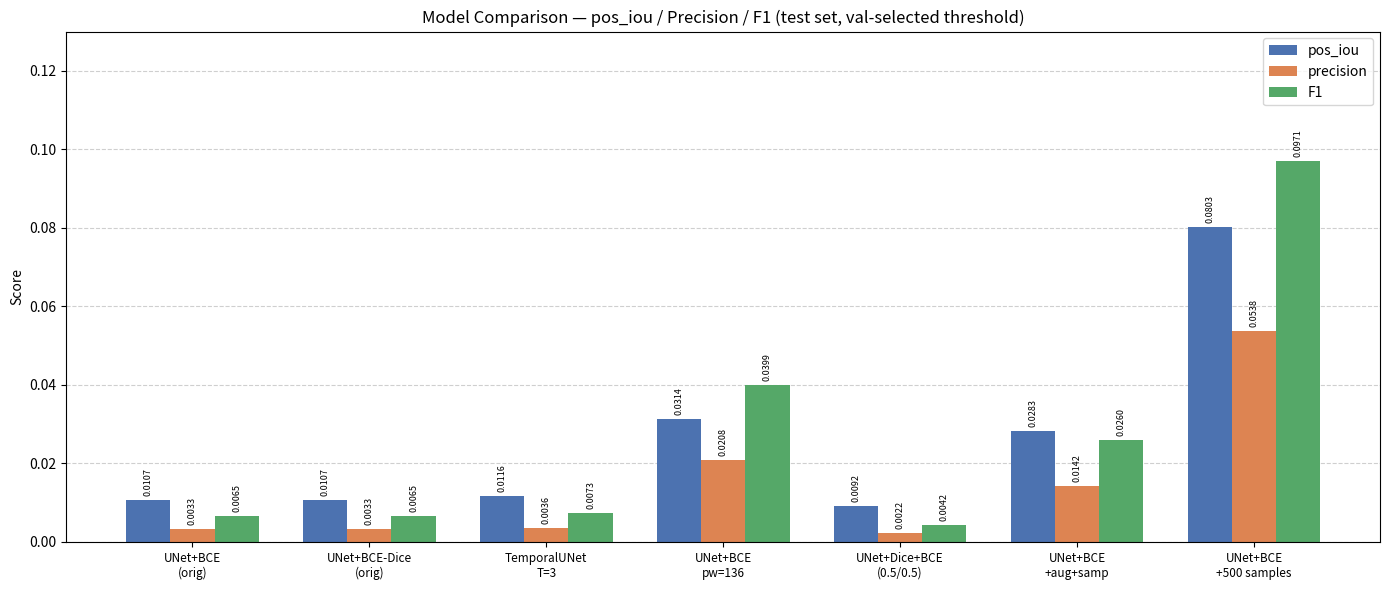

Here is the Python script that generated this plot: (Note: this script raises an exception after producing the figure.)
import matplotlib
matplotlib.use("Agg")
import matplotlib.pyplot as plt
import numpy as np

models = [
    "UNet+BCE\n(orig)",
    "UNet+BCE-Dice\n(orig)",
    "TemporalUNet\nT=3",
    "UNet+BCE\npw=136",
    "UNet+Dice+BCE\n(0.5/0.5)",
    "UNet+BCE\n+aug+samp",
    "UNet+BCE\n+500 samples",
]

pos_iou   = [0.010651, 0.010651, 0.011609, 0.031421, 0.009160, 0.028291, 0.080325]
precision = [0.003277, 0.003277, 0.003646, 0.020781, 0.002234, 0.014246, 0.053757]
f1        = [0.006533, 0.006533, 0.007266, 0.039880, 0.004242, 0.026027, 0.097148]
empty_fpr = [1.0000,   1.0000,   1.0000,   1.0000,   1.0000,   1.0000,   0.7674]

x = np.arange(len(models))
width = 0.25

# ── Plot 1: pos_iou / precision / F1 ─────────────────────────────────────────
fig, ax = plt.subplots(figsize=(14, 6))
bars1 = ax.bar(x - width, pos_iou,   width, label="pos_iou",   color="#4C72B0")
bars2 = ax.bar(x,         precision, width, label="precision", color="#DD8452")
bars3 = ax.bar(x + width, f1,        width, label="F1",        color="#55A868")

ax.set_xticks(x)
ax.set_xticklabels(models, fontsize=8.5)
ax.set_ylabel("Score")
ax.set_title("Model Comparison — pos_iou / Precision / F1 (test set, val-selected threshold)")
ax.legend()
ax.set_ylim(0, 0.13)
ax.yaxis.grid(True, linestyle="--", alpha=0.6)
ax.set_axisbelow(True)

for bar in [*bars1, *bars2, *bars3]:
    h = bar.get_height()
    if h > 0.002:
        ax.text(bar.get_x() + bar.get_width() / 2, h + 0.001,
                f"{h:.4f}", ha="center", va="bottom", fontsize=6.5, rotation=90)

plt.tight_layout()
plt.savefig("artifacts/plots/model_comparison_all7.png", dpi=150, bbox_inches="tight")
plt.close()
print("Saved model_comparison_all7.png")

# ── Plot 2: empty_fpr ─────────────────────────────────────────────────────────
fig, ax = plt.subplots(figsize=(12, 5))
colors = ["#d62728" if v == 1.0 else "#ff7f0e" if v > 0.8 else "#2ca02c" for v in empty_fpr]

bars = ax.bar(x, empty_fpr, color=colors, width=0.55)

ax.set_xticks(x)
ax.set_xticklabels(models, fontsize=8.5)
ax.set_ylabel("Empty False Positive Rate")
ax.set_title("Empty FPR per Model (fraction of empty-mask test samples with any predicted positive)")
ax.set_ylim(0, 1.15)
ax.axhline(1.0, color="gray", linestyle="--", linewidth=0.8, alpha=0.7)
ax.yaxis.grid(True, linestyle="--", alpha=0.4)
ax.set_axisbelow(True)

for bar, v in zip(bars, empty_fpr):
    ax.text(bar.get_x() + bar.get_width() / 2, v + 0.02,
            f"{v:.4f}", ha="center", va="bottom", fontsize=9, fontweight="bold")

plt.tight_layout()
plt.savefig("artifacts/plots/empty_fpr_comparison.png", dpi=150, bbox_inches="tight")
plt.close()
print("Saved empty_fpr_comparison.png")
